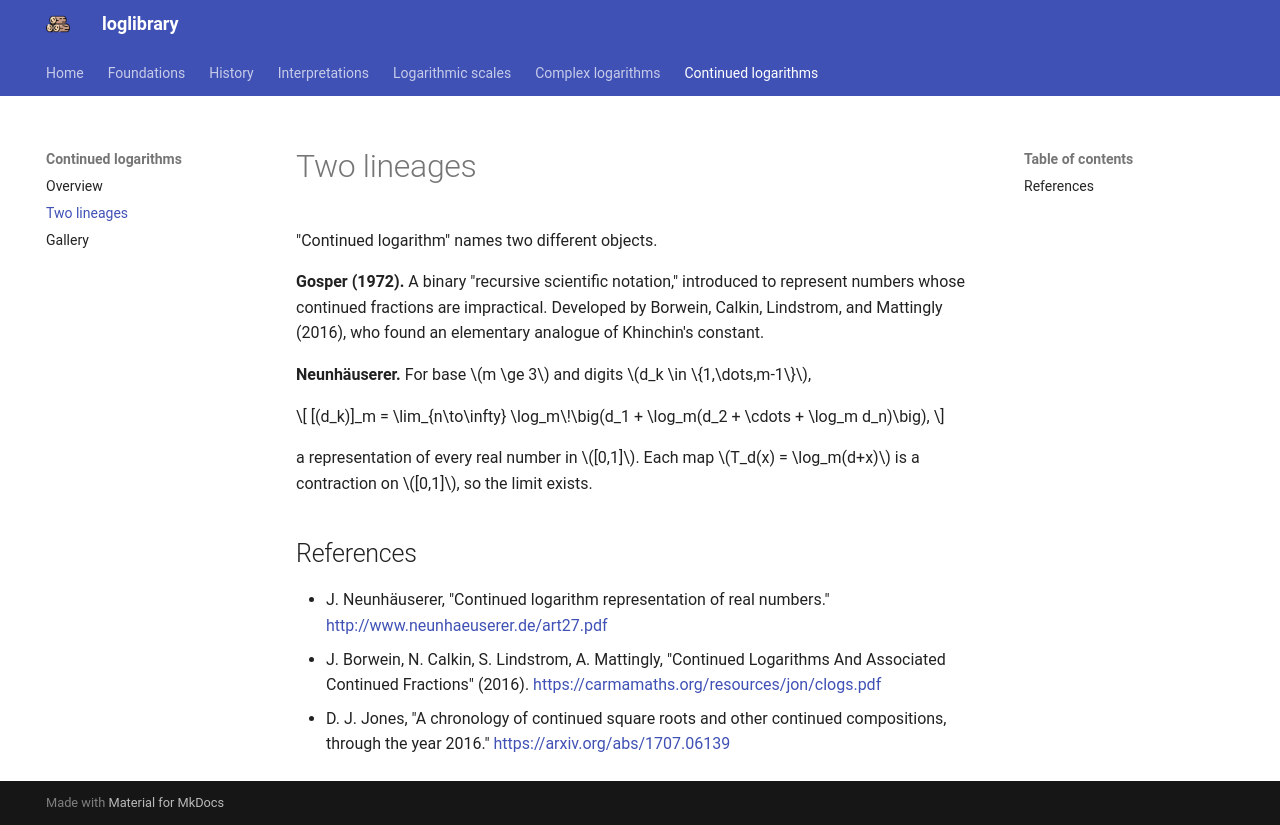

repository: mcembalest/loglibrary · page: clogs/lineages/index.html · generator: mkdocs

# Two lineages

"Continued logarithm" names two different objects.

**Gosper (1972).** A binary "recursive scientific notation," introduced to represent numbers whose continued fractions are impractical. Developed by Borwein, Calkin, Lindstrom, and Mattingly (2016), who found an elementary analogue of Khinchin's constant.

**Neunhäuserer.** For base $m \ge 3$ and digits $d_k \in \{1,\dots,m-1\}$,

$$ [(d_k)]_m = \lim_{n\to\infty} \log_m\!\big(d_1 + \log_m(d_2 + \cdots + \log_m d_n)\big), $$

a representation of every real number in $[0,1]$. Each map $T_d(x) = \log_m(d+x)$ is a contraction on $[0,1]$, so the limit exists.

## References

- J. Neunhäuserer, "Continued logarithm representation of real numbers." <http://www.neunhaeuserer.de/art27.pdf>
- J. Borwein, N. Calkin, S. Lindstrom, A. Mattingly, "Continued Logarithms And Associated Continued Fractions" (2016). <https://carmamaths.org/resources/jon/clogs.pdf>
- D. J. Jones, "A chronology of continued square roots and other continued compositions, through the year 2016." <https://arxiv.org/abs/1707.06139>
